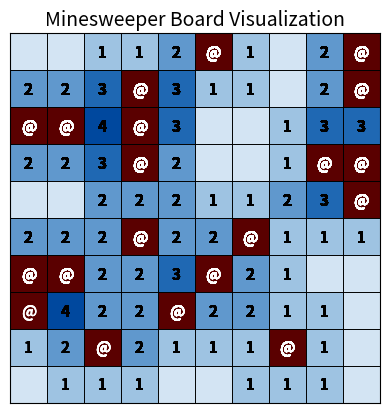

Reproduce this figure in Python.
import random
import numpy
import matplotlib.pyplot as plt
from matplotlib.colors import ListedColormap

# Example usage
MINE_DENSITY = 0.2

MAP_X = 10
MAP_Y = 10
MINE_COUNT = int(MAP_X*MAP_Y*MINE_DENSITY)
#MINE_COUNT = 1
test_count = 1



DIRECTIONS = [
    (-1,  1), ( 0,  1), ( 1,  1),
    (-1,  0), ( 0,  0), ( 1,  0),
    (-1, -1), ( 0, -1), ( 1, -1)
  ]

def generate_minefield(map_x, map_y, mine_count):
    minefield_array = numpy.zeros((map_x, map_y), dtype=int)
    
    total_cells = map_x * map_y
    if mine_count > total_cells:
      raise ValueError("Mine count cannot exceed total number of cells.")

    start_position_x = random.randint(0,map_x-1)
    start_position_y = random.randint(0,map_y-1)

    invalid_mine_positions : list[tuple[int,int]] = []
    for dx,dy in DIRECTIONS:
      nx, ny = start_position_x + dx, start_position_y + dy
      invalid_mine_positions.append((nx,ny))


    mine_positions : list[tuple[int, int]] = []
    mines_to_place = mine_count
    while mines_to_place > 0:
      position_x = random.randint(0,map_x-1)
      position_y = random.randint(0,map_y-1)

      if (minefield_array[position_x][position_y] == 0) and (not ((position_x,position_y) in invalid_mine_positions)):
        minefield_array[position_x][position_y] = 1
        mines_to_place -= 1
        mine_positions.append((position_x,position_y))

    return minefield_array, start_position_x, start_position_y, mine_positions

import numpy
import matplotlib.pyplot as plt
from matplotlib.colors import ListedColormap

def render_board(score_map, map_x, map_y, title="Minesweeper Board Visualization"):
    """
    Render a Minesweeper board from a 2D numpy array (score_map)
    using a consistent, unified color scheme.
    
    score_map: 2D numpy array containing:
       - numbers (0–8) for revealed counts
       - '*' for mines
       - 'N' for unrevealed tiles
    """

    # Convert score_map into numeric visualization array
    # -2 = mine, -1 = unrevealed ("N"), 0–8 = number
    numeric_board = numpy.full(score_map.shape, -1)
    for x in range(score_map.shape[0]):
        for y in range(score_map.shape[1]):
            cell = score_map[x, y]
            if isinstance(cell, (int, float)):
                numeric_board[x, y] = cell
            elif cell == "*":
                numeric_board[x, y] = -2  # mine

    # Unified color scheme:
    # Mines = dark red, Unrevealed = gray, Numbers = light→dark blue
    colors = [
        "#5a0000",  # -2 = mine
        "#b0b0b0",  # -1 = unrevealed
        "#e8f1fa",  # 0
        "#d3e4f3",  # 1
        "#bcd6ed",  # 2
        "#9ec3e2",  # 3
        "#7faed8",  # 4
        "#6098cd",  # 5
        "#3a7fc0",  # 6
        "#1f68b3",  # 7
        "#00489e"   # 8
    ]
    cmap = ListedColormap(colors)

    # Shift indices so -2→0, -1→1, 0→2, etc.
    plt.imshow(numeric_board + 2, cmap=cmap, origin="upper")

    # Grid overlay
    plt.gca().set_xticks(numpy.arange(-.5, map_y, 1), minor=True)
    plt.gca().set_yticks(numpy.arange(-.5, map_x, 1), minor=True)
    plt.grid(which="minor", color="black", linewidth=0.7)
    plt.tick_params(which="minor", size=0)
    plt.xticks([])
    plt.yticks([])

    # Text overlay (uniform black for readability)
    for (i, j), val in numpy.ndenumerate(score_map):
        if isinstance(val, (int, float)) and val != 0:
            plt.text(j, i, str(val), ha='center', va='center',
                     color='black', fontsize=11, weight='bold')
        elif val == "*":
            plt.text(j, i, "@", ha='center', va='center',
                     color='white', fontsize=11, weight='bold')

    plt.title(title, fontsize=14)
    plt.show()

def delta_text_map(start_x, start_y, map_x,map_y,score_map):
    for x in range(map_x):
      row = ''
      for y in range(map_y):
        if (x,y) in mine_positions:
          if score_map[x][y] == "*":
            row += f"  *"
          else:
            row += f"  X"
        elif (x,y) == (start_position_x, start_position_y):
          row += f"  !"
        else:
          row += f"  {score_map[x][y]}"

      print(row)

#solves from 0 spread
def solve_minefield(minefield_array, map_x, map_y, start_position_x, start_position_y):
  is_5050 = False
  mutated_minefield = minefield_array
  scored_map = numpy.full((map_x, map_y), 'N', dtype=object)
  bombed_map = numpy.full((map_x, map_y), 'N', dtype=object)
  already_spread_map = numpy.zeros((map_x, map_y), dtype=int)

  #will be init with the 0 spread discovered non 0's
  last_step_solved_map = numpy.zeros((map_x, map_y), dtype=int)

  changes_last_step = 1
  zero_spread_last_step_solved_coordinates : list[tuple[int, int]] = []
  zero_spread_last_step_solved_coordinates.append((start_position_x, start_position_y))

  #will be init with the 0 spread discovered non 0's
  last_step_solved_coordinates : list[tuple[int, int]] = []
  last_step_solved_coordinates.append((start_position_x, start_position_y))

  #ie discovered cells that still have undiscovered mines around them
  discovered_incomplete_coordinates : list[tuple[int, int]] = []

  def get_mines_around(x,y):
    nonlocal scored_map
    mines = 0
    for dx, dy in DIRECTIONS:
      nx, ny = x + dx, y + dy
      if 0 <= nx < map_x and 0 <= ny < map_y:
        if minefield_array[nx][ny] == 1:
          mines += 1
          bombed_map[nx][ny] = "*"
    return mines
  
  def get_flags_around(x,y):
    nonlocal scored_map
    flags = 0
    for dx, dy in DIRECTIONS:
      nx, ny = x + dx, y + dy
      if 0 <= nx < map_x and 0 <= ny < map_y:
        if scored_map[nx][ny] == "*":
          flags += 1
    return flags
  
  def get_empty_cells_around(x,y):
    nonlocal scored_map
    blanks = 0
    blank_coordinate_list : list[tuple[int,int]] = []
    for dx, dy in DIRECTIONS:
      nx, ny = x + dx, y + dy
      if 0 <= nx < map_x and 0 <= ny < map_y:
        if scored_map[nx][ny] == 'N':
          blanks += 1
          blank_coordinate_list.append((nx,ny))
    return blanks, blank_coordinate_list
  
  def zero_spread_from_position(position : tuple[int,int]):
    changes_last_step = 1
    zero_spread_last_step_solved_coordinates : list[tuple[int, int]] = []
    zero_spread_last_step_solved_coordinates.append(position)

    while changes_last_step > 0:
      changes_last_step = 0
      next_step_coordinates : list[tuple[int, int]] = []



      #where x = [0] and y = [1]
      for coordinate_tuple in zero_spread_last_step_solved_coordinates:
        current_location_mine_score = 0
        for dx, dy in DIRECTIONS:
          nx, ny = coordinate_tuple[0] + dx, coordinate_tuple[1] + dy
          if 0 <= nx < map_x and 0 <= ny < map_y:
            if minefield_array[nx][ny] == 1:
                current_location_mine_score += 1
                bombed_map[nx][ny] = "*"
            elif already_spread_map[nx][ny] == 0:
              mine_count = get_mines_around(nx, ny)
              if mine_count == 0:
                if (nx,ny) not in next_step_coordinates:
                  next_step_coordinates.append((nx, ny))
                  changes_last_step += 1
              else:
                scored_map[nx][ny] = mine_count
                bombed_map[nx][ny] = mine_count
                if (nx,ny) not in discovered_incomplete_coordinates:
                  discovered_incomplete_coordinates.append((nx,ny))

        already_spread_map[coordinate_tuple[0]][coordinate_tuple[1]] = 1
        scored_map[coordinate_tuple[0]][coordinate_tuple[1]] = current_location_mine_score
        bombed_map[coordinate_tuple[0]][coordinate_tuple[1]] = current_location_mine_score
        #print(f"{coordinate_tuple[0]},{coordinate_tuple[1]} = {current_location_mine_score}")



      zero_spread_last_step_solved_coordinates.clear()
      #for next_cell in next_step_coordinates:
      #  print(f"to check {next_cell[0]},{next_cell[1]}")
      #print(f"{changes_last_step} changed")
      zero_spread_last_step_solved_coordinates = next_step_coordinates.copy()
      next_step_coordinates.clear()
  

  # 0 spread from init guess
  

  zero_spread_from_position((start_position_x,start_position_y))

  #solving!
  changes_last_step = len(discovered_incomplete_coordinates)
  while changes_last_step > 0:
    changes_last_step = 0
    last_square_unchanged = True

    for coordinate_tuple in discovered_incomplete_coordinates.copy():
      #debug
      if not last_square_unchanged:
        delta_text_map(start_position_x,start_position_y,map_x,map_y,scored_map)
        print()
        render_board(scored_map,MAP_X,MAP_Y)
      last_square_unchanged = True
      current_score = get_mines_around(coordinate_tuple[0], coordinate_tuple[1])
      blanks_around, blanks_coordinate_list = get_empty_cells_around(coordinate_tuple[0], coordinate_tuple[1])
      flags_around = get_flags_around(coordinate_tuple[0], coordinate_tuple[1])

      #solved all around by nearby's
      if blanks_around == 0:
        changes_last_step += 1
        discovered_incomplete_coordinates.remove(coordinate_tuple)
        #debug
        last_square_unchanged = False
        continue
       
      #if there are only the number of blanks around or
      #if there are only the number of flag + blanks
      if ((current_score == blanks_around) and (0 == flags_around)) or (current_score - flags_around == blanks_around):
        print(f'{coordinate_tuple[0]},{coordinate_tuple[1]}, C={current_score}, F={flags_around}, B={blanks_around}')
        for blank_coordinate_tuple in blanks_coordinate_list:
          #flag blanks
          scored_map[blank_coordinate_tuple[0]][blank_coordinate_tuple[1]] = '*'

        changes_last_step += 1
        discovered_incomplete_coordinates.remove(coordinate_tuple)
        #debug
        last_square_unchanged = False
        continue
      
      if flags_around == current_score and blanks_around > 0:
        for blank_coordinate_tuple in blanks_coordinate_list:
          mines_around_local = get_mines_around(blank_coordinate_tuple[0],blank_coordinate_tuple[1])
          scored_map[blank_coordinate_tuple[0]][blank_coordinate_tuple[1]] = mines_around_local
          if blank_coordinate_tuple not in discovered_incomplete_coordinates:
            if mines_around_local == 0:
              zero_spread_from_position(blank_coordinate_tuple)
            else:
              discovered_incomplete_coordinates.append((blank_coordinate_tuple[0],blank_coordinate_tuple[1]))
            

        changes_last_step += 1
        discovered_incomplete_coordinates.remove(coordinate_tuple)

        #debug
        last_square_unchanged = False
        continue

    

    
      


  return mutated_minefield, is_5050, scored_map




verif_count = 0
for index in range(test_count):
  minefield, start_position_x, start_position_y,mine_positions = generate_minefield(MAP_X, MAP_Y, MINE_COUNT)
  solved_minefield, is_5050, score_map = solve_minefield(minefield, MAP_X, MAP_Y, start_position_x, start_position_y)
  # Print grid nicely
  for row in minefield:
    print('  '.join(str(cell) for cell in row))
  print()
  for row in score_map:
    print('  '.join(str(cell) for cell in row))
  print()
  for x in range(MAP_X):
    row = ''
    for y in range(MAP_Y):
      if (x,y) in mine_positions:
        if score_map[x][y] == "*" and minefield[x][y] == 1:
          row += f"  *"
        else:
          row += f"  X"
      elif (x,y) == (start_position_x, start_position_y):
        row += f"  !"
      else:
        row += f"  {score_map[x][y]}"

    print(row)
        
     

  mc = 0
  for row in minefield:
    for cell in row:
      mc += cell
  print(f'{mc} mines')

  if mc == MINE_COUNT:
    verif_count += 1

print(f'{verif_count}/{test_count} passed')

#chagtp rendering


render_board(score_map,MAP_X,MAP_Y)